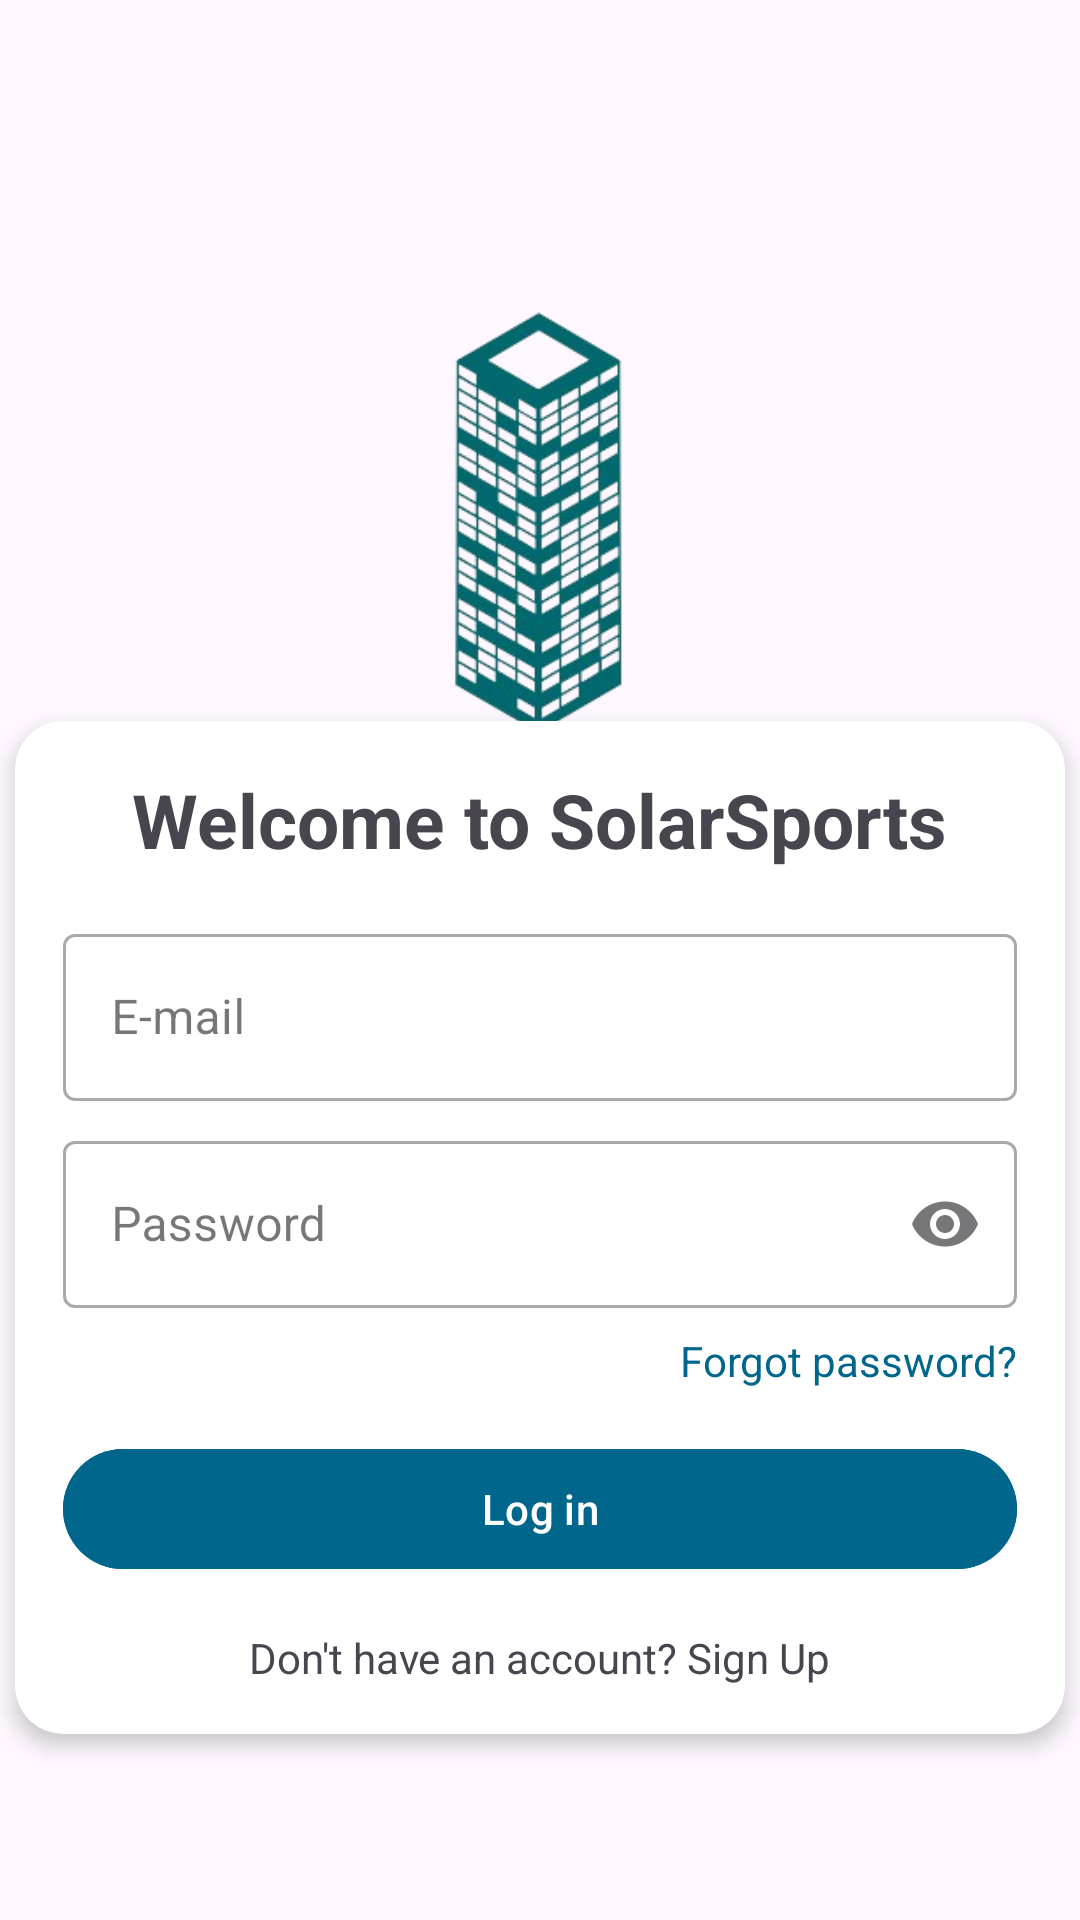

This screen was rendered from an Android layout file. Write that file and the resources it references.
<!-- AndroidManifest.xml: application theme Theme.SolarSport -->
<!-- res/layout/activity_login.xml -->
<?xml version="1.0" encoding="utf-8"?>
<androidx.constraintlayout.widget.ConstraintLayout
    xmlns:android="http://schemas.android.com/apk/res/android"
    xmlns:app="http://schemas.android.com/apk/res-auto"
    android:layout_width="match_parent"
    android:layout_height="match_parent"
    android:background="@drawable/panel_welcome">

    <ImageView
        android:id="@+id/ivLogo"
        android:layout_width="wrap_content"
        android:layout_height="wrap_content"
        android:src="@drawable/logo2_preview"
        app:layout_constraintTop_toTopOf="parent"
        app:layout_constraintStart_toStartOf="parent"
        app:layout_constraintEnd_toEndOf="parent"
        android:layout_marginTop="0dp"/>

    <TextView
        android:id="@+id/tvSlogan"
        android:layout_width="wrap_content"
        android:layout_height="wrap_content"
        android:text="TU MEJOR ALIADO"
        android:textColor="#808080"
        app:layout_constraintTop_toBottomOf="@id/ivLogo"
        app:layout_constraintStart_toStartOf="parent"
        app:layout_constraintEnd_toEndOf="parent"/>

    <androidx.cardview.widget.CardView
        android:layout_width="350dp"
        android:layout_height="wrap_content"
        android:layout_marginStart="0dp"
        android:layout_marginTop="-400dp"
        app:cardCornerRadius="16dp"
        app:cardElevation="4dp"
        app:layout_constraintTop_toBottomOf="parent"
        app:layout_constraintStart_toStartOf="parent"
        app:layout_constraintEnd_toEndOf="parent">

        <LinearLayout
            android:layout_width="match_parent"
            android:layout_height="wrap_content"
            android:orientation="vertical"
            android:padding="16dp">

            <TextView
                android:layout_width="wrap_content"
                android:layout_height="wrap_content"
                android:text="Welcome to SolarSports"
                android:textSize="25sp"
                android:textStyle="bold"
                android:layout_gravity="center"
                android:layout_marginBottom="16dp"/>

            <com.google.android.material.textfield.TextInputLayout
                android:layout_width="match_parent"
                android:layout_height="wrap_content"
                android:hint="E-mail"
                style="@style/Widget.MaterialComponents.TextInputLayout.OutlinedBox">

                <com.google.android.material.textfield.TextInputEditText
                    android:id="@+id/etEmail"
                    android:layout_width="match_parent"
                    android:layout_height="wrap_content"
                    android:inputType="textEmailAddress"/>

            </com.google.android.material.textfield.TextInputLayout>

            <com.google.android.material.textfield.TextInputLayout
                android:layout_width="match_parent"
                android:layout_height="wrap_content"
                android:hint="Password"
                app:endIconMode="password_toggle"
                style="@style/Widget.MaterialComponents.TextInputLayout.OutlinedBox"
                android:layout_marginTop="8dp">

                <com.google.android.material.textfield.TextInputEditText
                    android:id="@+id/etPassword"
                    android:layout_width="match_parent"
                    android:layout_height="wrap_content"
                    android:inputType="textPassword"/>

            </com.google.android.material.textfield.TextInputLayout>

            <TextView
                android:layout_width="wrap_content"
                android:layout_height="wrap_content"
                android:text="Forgot password?"
                android:textColor="@color/primary"
                android:layout_gravity="end"
                android:layout_marginTop="8dp"/>

            <com.google.android.material.button.MaterialButton
                android:id="@+id/btnLogin"
                android:layout_width="match_parent"
                android:layout_height="wrap_content"
                android:text="Log in"
                android:backgroundTint="@color/primary"
                android:layout_marginTop="16dp"/>

            <TextView
                android:id="@+id/btnRegister"
                android:layout_width="wrap_content"
                android:layout_height="wrap_content"
                android:text="Don't have an account? Sign Up"
                android:layout_gravity="center"
                android:layout_marginTop="16dp"/>

        </LinearLayout>

    </androidx.cardview.widget.CardView>

</androidx.constraintlayout.widget.ConstraintLayout>
<!-- resources referenced by this layout -->
<resources>
  <color name="primary">#00668C</color>
  <!-- drawable logo2_preview: png bitmap (drawable, 81936 bytes) -->
  <style name="Theme.SolarSport" parent="Base.Theme.SolarSport" />
  <style name="Base.Theme.SolarSport" parent="Theme.Material3.DayNight.NoActionBar">
          
          
      </style>
</resources>
